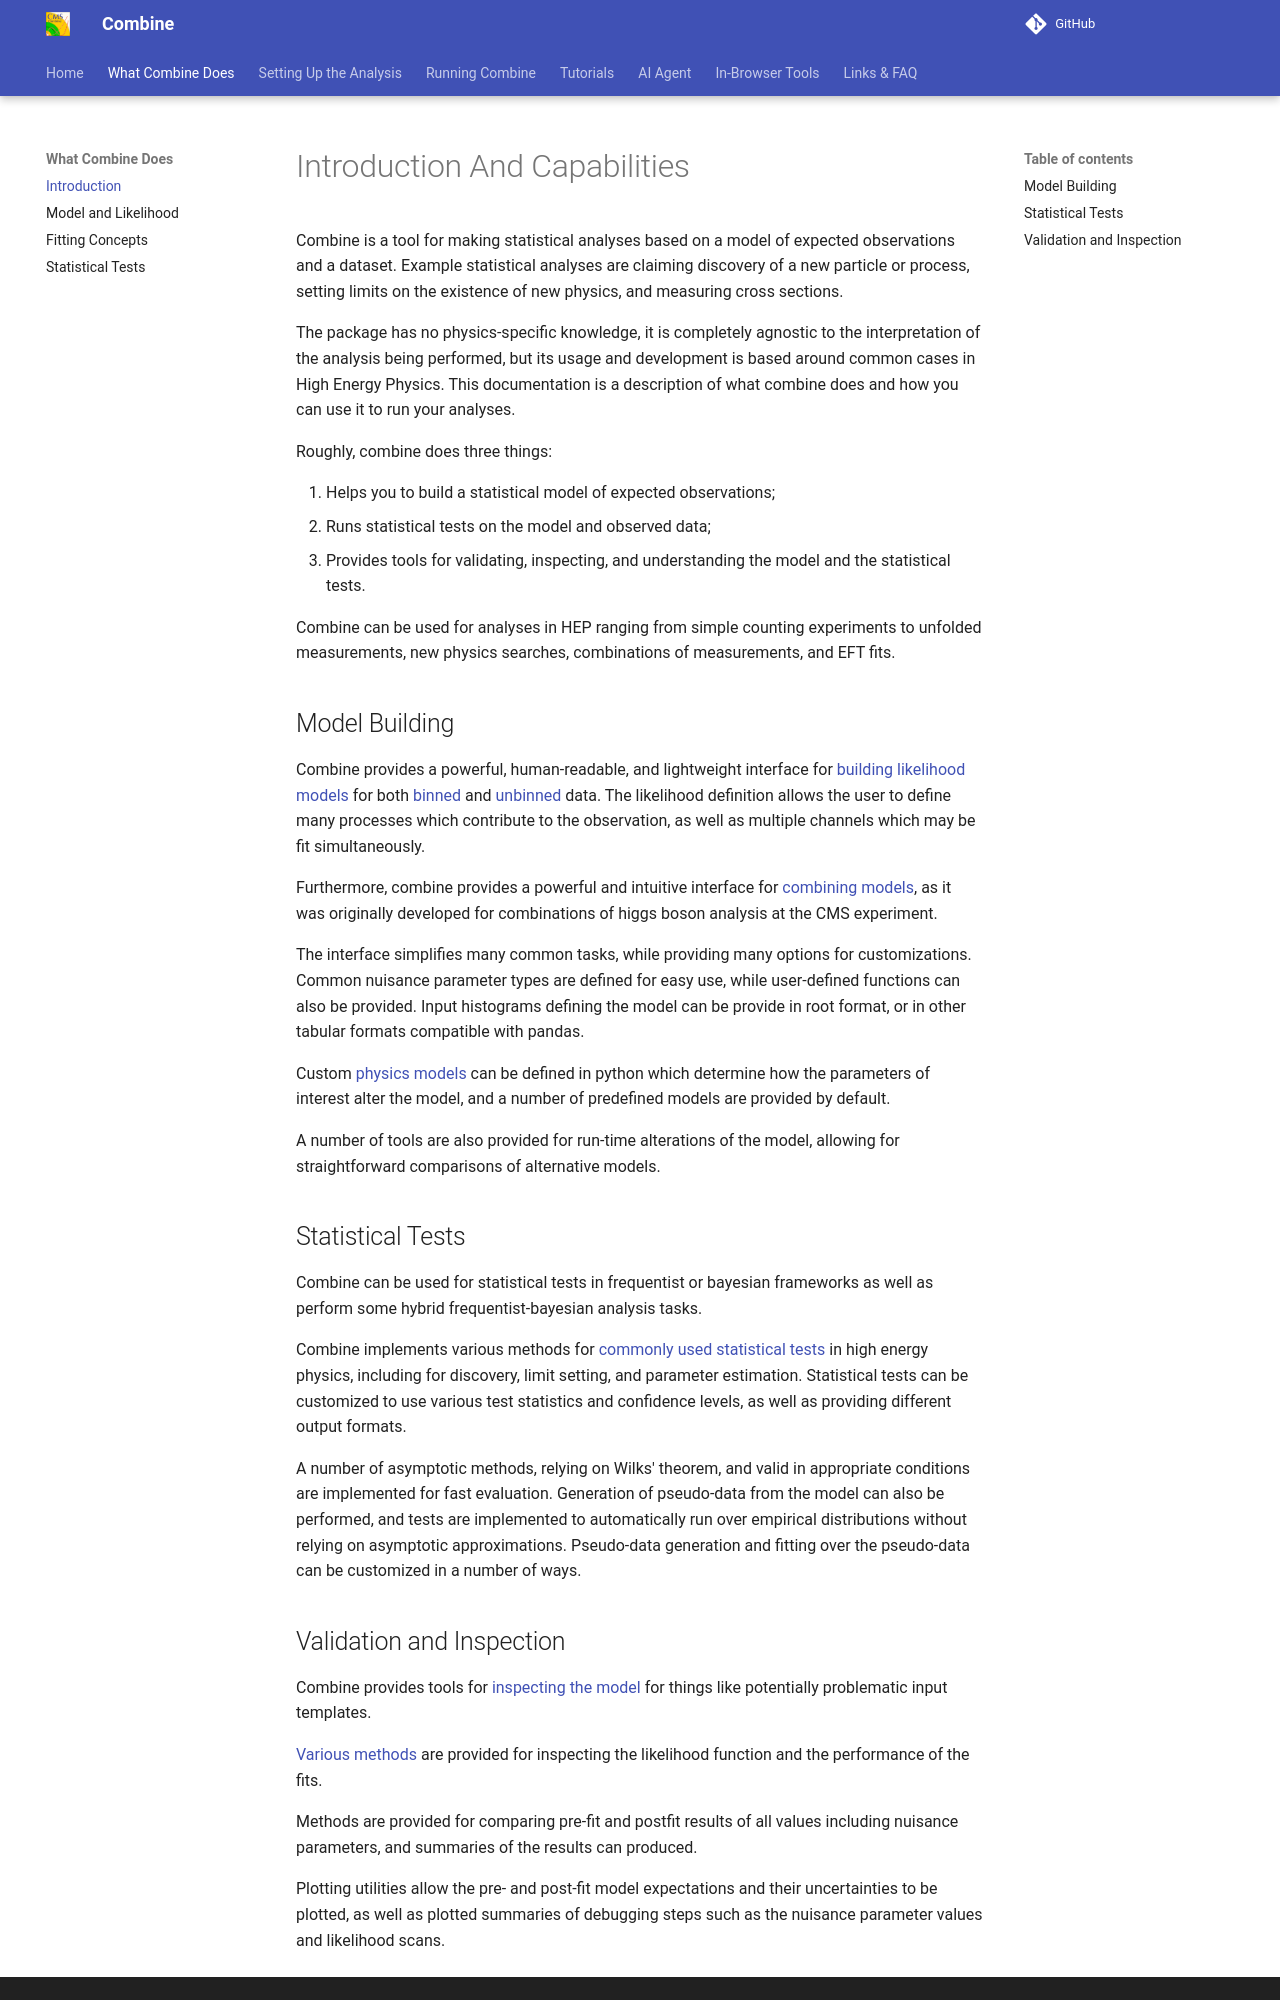

repository: cms-analysis/HiggsAnalysis-CombinedLimit · page: main/what_combine_does/introduction/index.html · generator: mkdocs

# Introduction And Capabilities

Combine is a tool for making statistical analyses based on a model of expected observations and a dataset.
Example statistical analyses are claiming discovery of a new particle or process, setting limits on the existence of new physics, and measuring cross sections.

The package has no physics-specific knowledge, it is completely agnostic to the interpretation of the analysis being performed, but its usage and development is based around common cases in High Energy Physics.
This documentation is a description of what combine does and how you can use it to run your analyses.

Roughly, combine does three things:

1. Helps you to build a statistical model of expected observations;
2. Runs statistical tests on the model and observed data;
3. Provides tools for validating, inspecting, and understanding the model and the statistical tests.

Combine can be used for analyses in HEP ranging from simple counting experiments to unfolded measurements, new physics searches, combinations of measurements, and EFT fits.

## Model Building 

Combine provides a powerful, human-readable, and lightweight interface for [building likelihood models](../../part2/settinguptheanalysis/#preparing-the-datacard) for both [binned](../../part2/settinguptheanalysis/#binned-shape-analysis) and [unbinned](../../part2/settinguptheanalysis/#unbinned-or-parametric-shape-analysis) data.
The likelihood definition allows the user to define many processes which contribute to the observation, as well as multiple channels which may be fit simultaneously.

Furthermore, combine provides a powerful and intuitive interface for [combining models](../../part2/settinguptheanalysis/#combination-of-multiple-datacards), as it was originally developed for combinations of higgs boson analysis at the CMS experiment.

The interface simplifies many common tasks, while providing many options for customizations.
Common nuisance parameter types are defined for easy use, while user-defined functions can also be provided.
Input histograms defining the model can be provide in root format, or in other tabular formats compatible with pandas.

Custom [physics models](../../part2/physicsmodels/) can be defined in python which determine how the parameters of interest alter the model, and a number of predefined models are provided by default.

A number of tools are also provided for run-time alterations of the model, allowing for straightforward comparisons of alternative models.

## Statistical Tests

Combine can be used for statistical tests in frequentist or bayesian frameworks as well as perform some hybrid frequentist-bayesian analysis tasks.

Combine implements various methods for [commonly used statistical tests](../../part3/commonstatsmethods/) in high energy physics, including for discovery, limit setting, and parameter estimation.
Statistical tests can be customized to use various test statistics and confidence levels, as well as providing different output formats.

A number of asymptotic methods, relying on Wilks' theorem, and valid in appropriate conditions are implemented for fast evaluation.
Generation of pseudo-data from the model can also be performed, and tests are implemented to automatically run over empirical distributions without relying on asymptotic approximations.
Pseudo-data generation and fitting over the pseudo-data can be customized in a number of ways.
